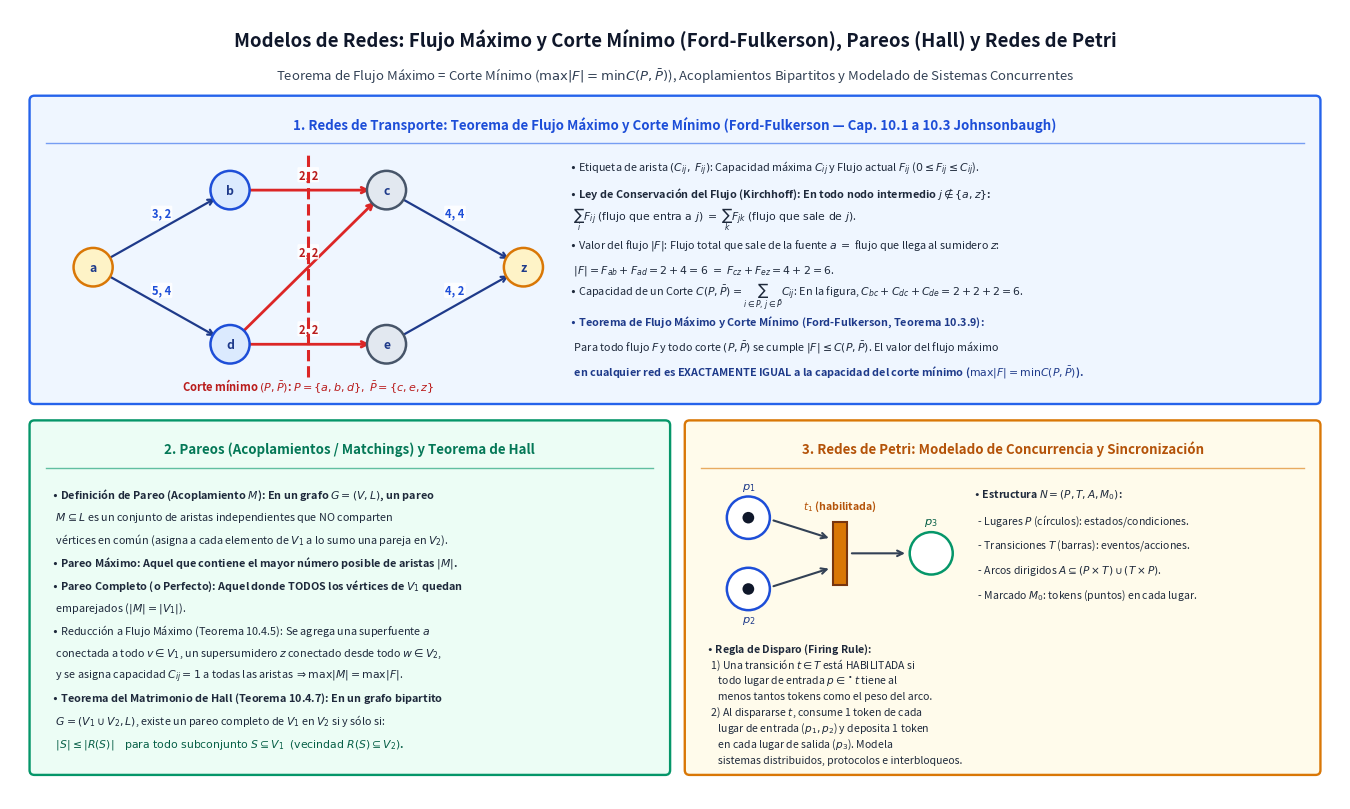

Python code for this plot: (Note: this script raises an exception after producing the figure.)
import os
import matplotlib.pyplot as plt
import matplotlib.patches as patches


def draw_panel(ax, x, y, w, h, title, bg_color, border_color, title_color):
    rect = patches.FancyBboxPatch(
        (x, y), w, h,
        boxstyle="round,pad=0.05",
        facecolor=bg_color,
        edgecolor=border_color,
        linewidth=1.7
    )
    ax.add_patch(rect)
    ax.text(
        x + w / 2, y + h - 0.24, title,
        ha='center', va='center',
        fontsize=9.6, fontweight='bold', color=title_color
    )
    ax.plot([x + 0.12, x + w - 0.12], [y + h - 0.44, y + h - 0.44], color=border_color, linewidth=1.0, alpha=0.6)


def draw_node(ax, x, y, lbl, bg='#dbeafe', border='#1d4ed8', tcol='#1e3a8a', r=0.20):
    ax.add_patch(patches.Circle((x, y), r, facecolor=bg, edgecolor=border, linewidth=1.8, zorder=5))
    ax.text(x, y, lbl, ha='center', va='center', fontsize=8.8, fontweight='bold', color=tcol, zorder=6)


def main():
    fig, ax = plt.subplots(figsize=(13.6, 8.2), dpi=180)
    ax.set_xlim(0, 13.6)
    ax.set_ylim(0, 8.2)
    ax.axis('off')

    # Main Title
    ax.text(
        6.8, 7.88,
        "Modelos de Redes: Flujo Máximo y Corte Mínimo (Ford-Fulkerson), Pareos (Hall) y Redes de Petri",
        ha='center', va='center', fontsize=13.4, fontweight='bold', color='#0f172a'
    )
    ax.text(
        6.8, 7.52,
        r"Teorema de Flujo Máximo = Corte Mínimo ($\max |F| = \min C(P, \bar{P})$), Acoplamientos Bipartitos y Modelado de Sistemas Concurrentes",
        ha='center', va='center', fontsize=9.5, color='#334155'
    )

    # Top Panel: Red de Transporte, Flujo Máximo y Corte Mínimo (Fig. 10.3.2 de Johnsonbaugh)
    draw_panel(ax, 0.25, 4.15, 13.1, 3.1, r"1. Redes de Transporte: Teorema de Flujo Máximo y Corte Mínimo (Ford-Fulkerson — Cap. 10.1 a 10.3 Johnsonbaugh)", '#eff6ff', '#2563eb', '#1d4ed8')

    # Draw network on left side of Top Panel (Fig 10.1.1 / 10.3.2: a, b, c, d, e, z)
    n_pts = {
        "a": (0.85, 5.52),
        "b": (2.25, 6.32),
        "d": (2.25, 4.72),
        "c": (3.85, 6.32),
        "e": (3.85, 4.72),
        "z": (5.25, 5.52),
    }
    net_edges = [
        ("a", "b", "3, 2", False),
        ("a", "d", "5, 4", False),
        ("b", "c", "2, 2", True),
        ("d", "c", "2, 2", True),
        ("d", "e", "2, 2", True),
        ("c", "z", "4, 4", False),
        ("e", "z", "4, 2", False),
    ]
    for u, v, lbl, is_cut in net_edges:
        x1, y1 = n_pts[u]
        x2, y2 = n_pts[v]
        col = '#dc2626' if is_cut else '#1e3a8a'
        ax.annotate(
            "", xy=(x2, y2), xytext=(x1, y1),
            arrowprops=dict(arrowstyle="->", color=col, lw=2.0 if is_cut else 1.6, shrinkA=12, shrinkB=12),
            zorder=3
        )
        mx, my = (x1 + x2) / 2, (y1 + y2) / 2
        ax.text(mx, my + 0.16, lbl, ha='center', va='center', fontsize=8.0, fontweight='bold',
                color='#b91c1c' if is_cut else '#1d4ed8',
                bbox=dict(boxstyle="round,pad=0.1", facecolor='white', edgecolor='none', alpha=0.85))

    # Dashed Minimum Cut line separating P = {a, b, d} and P_bar = {c, e, z}
    ax.plot([3.05, 3.05], [4.38, 6.68], color='#dc2626', linestyle='--', linewidth=2.2, zorder=4)
    ax.text(3.05, 4.30, r"Corte mínimo $(P, \bar{P})$: $P=\{a,b,d\},\; \bar{P}=\{c,e,z\}$", ha='center', va='center', fontsize=8.0, fontweight='bold', color='#b91c1c')

    for k, (px, py) in n_pts.items():
        in_p = k in ("a", "b", "d")
        draw_node(ax, px, py, k, bg='#fef3c7' if k in ("a", "z") else ('#dbeafe' if in_p else '#e2e8f0'),
                  border='#d97706' if k in ("a", "z") else ('#1d4ed8' if in_p else '#475569'))

    # Right side of Top Panel: Laws & Ford-Fulkerson Theorem
    ff_lines = [
        r"$\bullet$ Etiqueta de arista $(C_{ij},\; F_{ij})$: Capacidad máxima $C_{ij}$ y Flujo actual $F_{ij}$ ($0 \leq F_{ij} \leq C_{ij}$).",
        r"$\bullet$ Ley de Conservación del Flujo (Kirchhoff): En todo nodo intermedio $j \notin \{a, z\}$:",
        r"  $\sum_i F_{ij}\; (\text{flujo que entra a } j) \;=\; \sum_k F_{jk}\; (\text{flujo que sale de } j)$.",
        r"$\bullet$ Valor del flujo $|F|$: Flujo total que sale de la fuente $a$ $=$ flujo que llega al sumidero $z$:",
        r"  $|F| = F_{ab} + F_{ad} = 2 + 4 = 6 \;=\; F_{cz} + F_{ez} = 4 + 2 = 6$.",
        r"$\bullet$ Capacidad de un Corte $C(P, \bar{P}) = \sum_{i \in P,\, j \in \bar{P}} C_{ij}$: En la figura, $C_{bc} + C_{dc} + C_{de} = 2 + 2 + 2 = 6$.",
        r"$\bullet$ Teorema de Flujo Máximo y Corte Mínimo (Ford-Fulkerson, Teorema 10.3.9):",
        r"  Para todo flujo $F$ y todo corte $(P, \bar{P})$ se cumple $|F| \leq C(P, \bar{P})$. El valor del flujo máximo",
        r"  en cualquier red es EXACTAMENTE IGUAL a la capacidad del corte mínimo ($\max |F| = \min C(P, \bar{P})$)."
    ]
    for idx, fl in enumerate(ff_lines):
        ry = 6.55 - idx * 0.265
        w_f = 'bold' if idx in (1, 6, 8) else 'normal'
        c_f = '#1e3a8a' if idx in (6, 8) else '#1e293b'
        ax.text(5.72, ry, fl, ha='left', va='center', fontsize=7.8, fontweight=w_f, color=c_f)

    # Bottom-Left Panel: Pareos / Acoplamientos Bipartitos (Secc. 10.4 Johnsonbaugh)
    draw_panel(ax, 0.25, 0.3, 6.45, 3.58, "2. Pareos (Acoplamientos / Matchings) y Teorema de Hall", '#ecfdf5', '#059669', '#047857')
    m_lines = [
        r"$\bullet$ Definición de Pareo (Acoplamiento $M$): En un grafo $G=(V, L)$, un pareo",
        r"  $M \subseteq L$ es un conjunto de aristas independientes que NO comparten",
        r"  vértices en común (asigna a cada elemento de $V_1$ a lo sumo una pareja en $V_2$).",
        r"$\bullet$ Pareo Máximo: Aquel que contiene el mayor número posible de aristas $|M|$.",
        r"$\bullet$ Pareo Completo (o Perfecto): Aquel donde TODOS los vértices de $V_1$ quedan",
        r"  emparejados ($|M| = |V_1|$).",
        r"$\bullet$ Reducción a Flujo Máximo (Teorema 10.4.5): Se agrega una superfuente $a$",
        r"  conectada a todo $v \in V_1$, un supersumidero $z$ conectado desde todo $w \in V_2$,",
        r"  y se asigna capacidad $C_{ij} = 1$ a todas las aristas $\Rightarrow \max |M| = \max |F|$.",
        r"$\bullet$ Teorema del Matrimonio de Hall (Teorema 10.4.7): En un grafo bipartito",
        r"  $G = (V_1 \cup V_2, L)$, existe un pareo completo de $V_1$ en $V_2$ si y sólo si:",
        r"  $|S| \leq |R(S)| \quad \text{para todo subconjunto } S \subseteq V_1 \;\;(\text{vecindad } R(S) \subseteq V_2)$."
    ]
    for idx, ml in enumerate(m_lines):
        ry = 3.16 - idx * 0.235
        w_f = 'bold' if idx in (0, 3, 4, 9, 11) else 'normal'
        c_f = '#065f46' if idx == 11 else '#1e293b'
        ax.text(0.42, ry, ml, ha='left', va='center', fontsize=7.8, fontweight=w_f, color=c_f)

    # Bottom-Right Panel: Redes de Petri (Carl Adam Petri, 1962)
    draw_panel(ax, 6.95, 0.3, 6.4, 3.58, "3. Redes de Petri: Modelado de Concurrencia y Sincronización", '#fffbeb', '#d97706', '#b45309')

    # Draw visual Petri Net transition firing at top of Bottom-Right Panel
    # Before firing: P1 (1 token), P2 (1 token) -> Transition t1 -> P3 (0 tokens)
    # Place P1 and P2
    ax.add_patch(patches.Circle((7.55, 2.92), 0.22, facecolor='white', edgecolor='#1d4ed8', lw=1.8))
    ax.add_patch(patches.Circle((7.55, 2.92), 0.06, facecolor='#0f172a'))  # token
    ax.text(7.55, 3.24, r"$p_1$", ha='center', va='center', fontsize=8.2, fontweight='bold', color='#1e3a8a')

    ax.add_patch(patches.Circle((7.55, 2.18), 0.22, facecolor='white', edgecolor='#1d4ed8', lw=1.8))
    ax.add_patch(patches.Circle((7.55, 2.18), 0.06, facecolor='#0f172a'))  # token
    ax.text(7.55, 1.86, r"$p_2$", ha='center', va='center', fontsize=8.2, fontweight='bold', color='#1e3a8a')

    # Transition bar t1
    ax.add_patch(patches.Rectangle((8.42, 2.22), 0.14, 0.66, facecolor='#d97706', edgecolor='#78350f', lw=1.5))
    ax.text(8.49, 3.04, r"$t_1$ (habilitada)", ha='center', va='center', fontsize=7.6, fontweight='bold', color='#b45309')

    # Output place P3
    ax.add_patch(patches.Circle((9.42, 2.55), 0.22, facecolor='white', edgecolor='#059669', lw=1.8))
    ax.text(9.42, 2.88, r"$p_3$", ha='center', va='center', fontsize=8.2, fontweight='bold', color='#065f46')

    ax.annotate("", xy=(8.40, 2.70), xytext=(7.78, 2.90), arrowprops=dict(arrowstyle="->", color='#334155', lw=1.5))
    ax.annotate("", xy=(8.40, 2.40), xytext=(7.78, 2.20), arrowprops=dict(arrowstyle="->", color='#334155', lw=1.5))
    ax.annotate("", xy=(9.18, 2.55), xytext=(8.58, 2.55), arrowprops=dict(arrowstyle="->", color='#334155', lw=1.5))

    petri_info = [
        r"$\bullet$ Estructura $N = (P, T, A, M_0)$:",
        r"  - Lugares $P$ (círculos): estados/condiciones.",
        r"  - Transiciones $T$ (barras): eventos/acciones.",
        r"  - Arcos dirigidos $A \subseteq (P\times T)\cup(T\times P)$.",
        r"  - Marcado $M_0$: tokens (puntos) en cada lugar.",
        r"$\bullet$ Regla de Disparo (Firing Rule):",
        r"  1) Una transición $t \in T$ está HABILITADA si",
        r"     todo lugar de entrada $p \in {}^\bullet t$ tiene al",
        r"     menos tantos tokens como el peso del arco.",
        r"  2) Al dispararse $t$, consume 1 token de cada",
        r"     lugar de entrada ($p_1, p_2$) y deposita 1 token",
        r"     en cada lugar de salida ($p_3$). Modela",
        r"     sistemas distribuidos, protocolos e interbloqueos."
    ]
    for idx, pi in enumerate(petri_info):
        ry = 3.24 - idx * 0.215 if idx >= 5 else 3.24 - idx * 0.215
        x_pos = 9.85 if idx < 5 else 7.12
        y_pos = 3.16 - idx * 0.26 if idx < 5 else 1.56 - (idx - 5) * 0.165
        ax.text(x_pos, y_pos, pi, ha='left', va='center', fontsize=7.55, fontweight='bold' if idx in (0, 5) else 'normal', color='#1e293b')

    plt.tight_layout()
    out_path = os.path.join(os.path.dirname(os.path.abspath(__file__)), "redes-flujo-maximo-corte-minimo-pareos-petri.png")
    plt.savefig(out_path, dpi=180, bbox_inches='tight', facecolor='white')
    plt.close()


if __name__ == "__main__":
    main()
